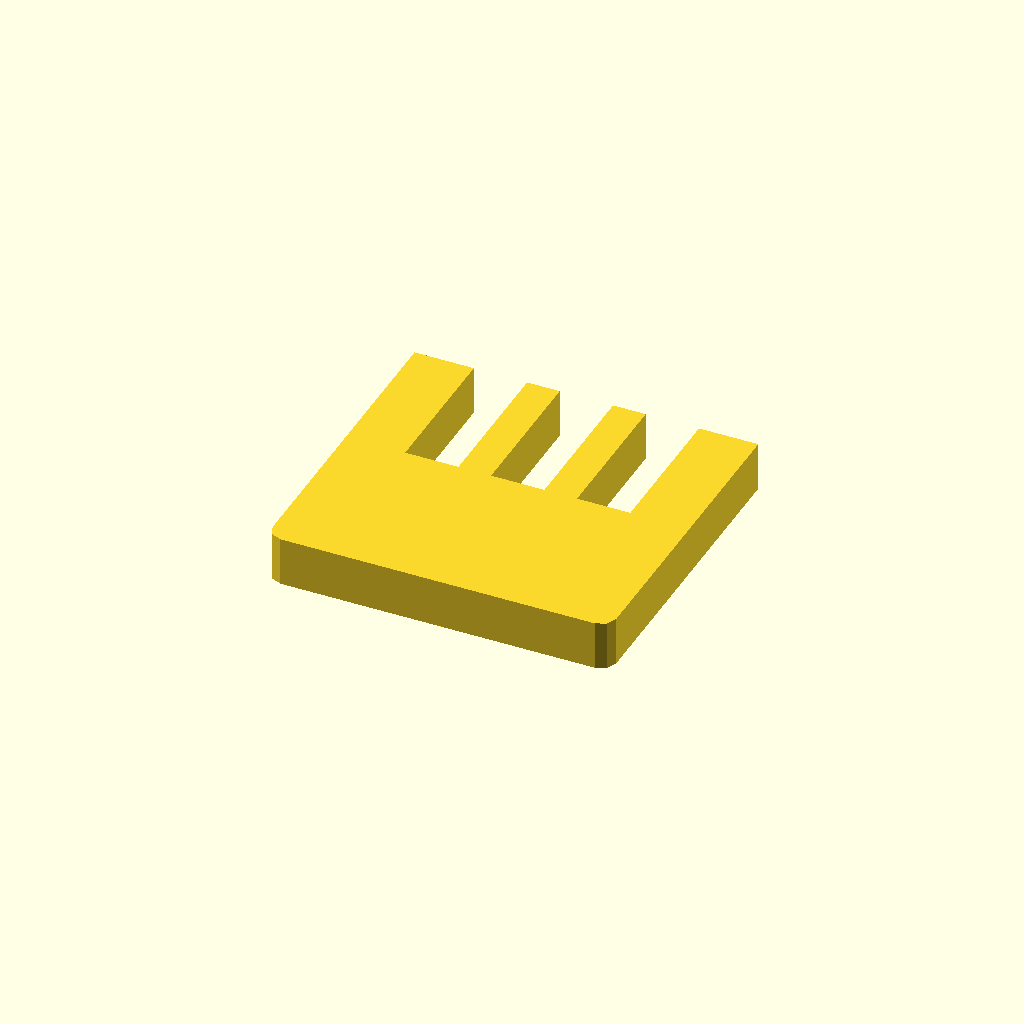
Cell 1 — every parameter at its default value.
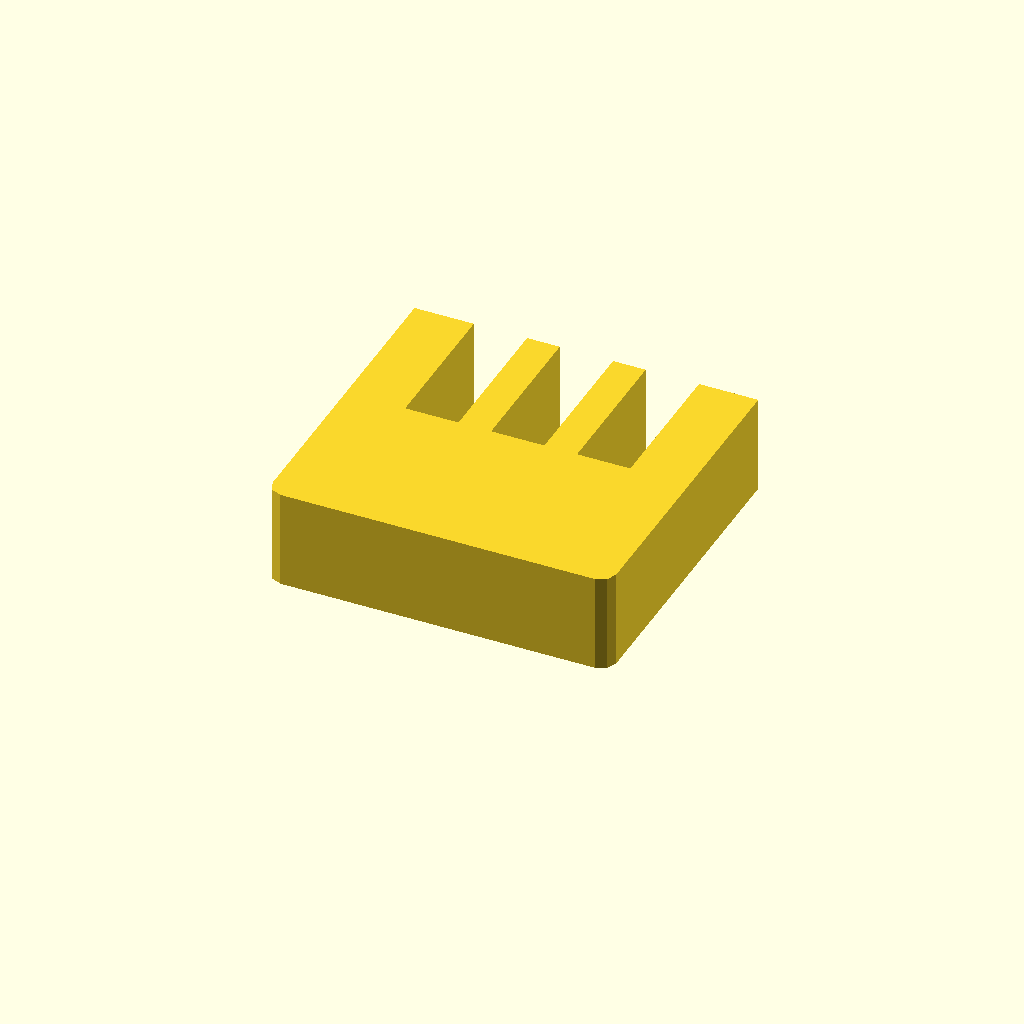
Cell 2 — profile_height set to 20, the other parameters unchanged.
All cells are drawn from one camera (rotation 55°, 0°, 25°, orthographic, colour scheme Cornfield), so only the parameter changes between them.
OpenSCAD source file optional_data/data/sketch1/windowplates/part_0087.scad:
$fn = 32;

// ----------------------------------------------------------------------
// Window plate: 70 x 65 mm, 3 open windows
// ----------------------------------------------------------------------

// --- parameters (mm) ---
profile_height = 10;      // extrusion height
profile_points = 20;      // points of the closed outline

profile = [[0, 3], [0.879, 0.879], [3, 0], [67, 0], [69.121, 0.879], [70, 3], [70, 65], [57.925, 65], [57.925, 35], [47.075, 35], [47.075, 65], [40.425, 65], [40.425, 35], [29.575, 35], [29.575, 65], [22.925, 65], [22.925, 35], [12.075, 35], [12.075, 65], [0, 65]];  // single closed polygon, 20 points, counter clockwise

// --- the one profile operation ---
linear_extrude(height = profile_height) polygon(points = profile);
Customizer parameters (derived from the source; name, type, default, range or options):
profile_height: number, default 10
profile_points: number, default 20
